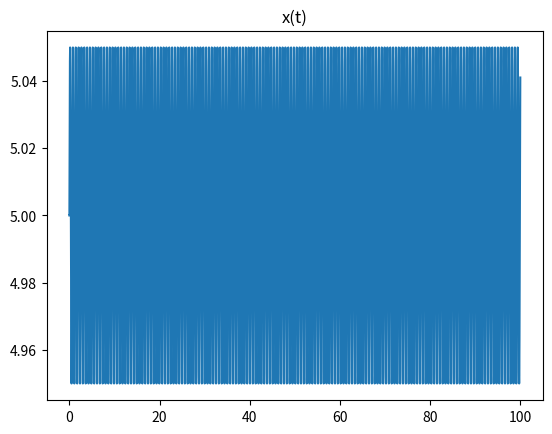
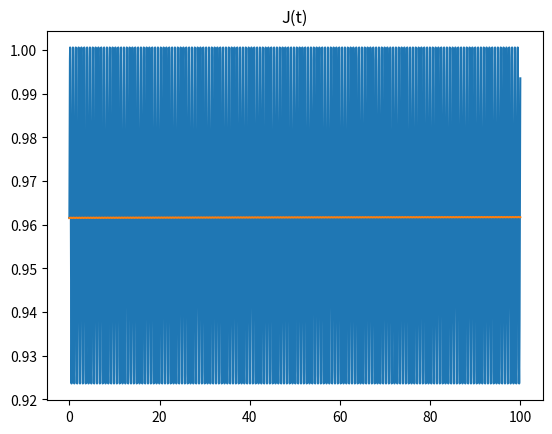
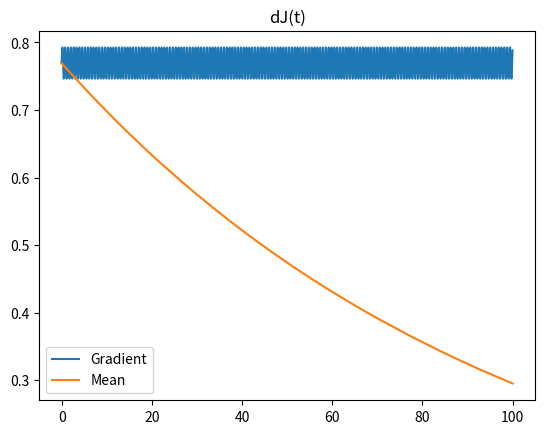

Write the Python code that produced these figures, in order.
# Extremum.py
# Author        : Biagio Trimarchi
# License       : None
# Description   : 

### MODULES
import numpy as np              # Numerical methods module
import matplotlib.pyplot as plt   # Plotting module

class Simulation:
    def __init__(self):
        self.lim = 4.0                              # Limit
        self.x0 = 5.0                               # Initial condition
        self.x = self.x0                            # Actual state
        self.t0 = 0.0                               # Initial time
        self.dt = 0.001                             # Simulation time step
        self.tF = 100.0                             # Final time
        self.steps = int(self.tF/self.dt) + 1       # Number of simulation steps
        self.l = 0.01                               # Small gain
        self.r = 0.05                               # Dither
        self.w = 10                                 # Oscillation frequency
        self.y0 = self.J(self.x)                    # Estimated cost
        self.y1 = self.dJ(self.x)                   # Estimated gradient
        self.y2 = self.ddJ(self.x)                  # Estimated hessian

        self.time_span = np.linspace(self.t0, self.tF, self.steps)      # Simulation time span
        
        self.x_traj = np.zeros((self.steps, ))                          # State trajectory 
        self.x_traj[0] = self.x                                         # Initial state
        
        self.J_traj = np.zeros((self.steps, ))                          # Cost along the trajectory
        self.J_traj[0] = self.J(self.x)                                 # Initial cost
        
        self.dJ_traj = np.zeros((self.steps, ))                         # Gradient cost function along trajectory
        self.dJ_traj[0] = self.dJ(self.x)                               # Initial gradient cost function

        self.ddJ_traj = np.zeros((self.steps, ))                        # Hessian cost function along trajectory
        self.ddJ_traj[0] = self.ddJ(self.x)                             # Initial hessian cost function

        self.y0_traj = np.zeros((self.steps, )) 
        self.y0_traj[0] = self.J(self.x)     

        self.y1_traj = np.zeros((self.steps, ))
        self.y1_traj[0] = self.dJ(self.x)     

        self.y2_traj = np.zeros((self.steps, )) 
        self.y2_traj[0] = self.ddJ(self.x)     

    def J(self, x):
        """
            Cost function
        """

        return x**4.0 / 650

    def dJ(self, x):
        """
            Gradient cost function
        """

        return 4*x**3 / 650

    def ddJ(self, x):
        """
            Hessian cost function
        """

        return 12*x**2 / 650

    def B(self, x):
        """
            Infinite cost barrier
        """

        return 1.0/(x-self.lim)**2.0

    def run(self):
        for tt in range(0, self.steps-1):
            t = self.time_span[tt]                                     # Actual time
            self.x = self.x0 + self.r*np.sin(self.w * t)               # Update state
            
            J = self.J(self.x)                                    # Cost on new state
            dJ = self.dJ(self.x)                                  # Gradient on new state
            ddJ = self.ddJ(self.x)                                # Hessian on new state

            self.y0 = self.y0 + self.l * ( -self.y0 + J ) * self.dt
            self.y1 = self.y1 + self.l * ( -self.y1 +  (-self.y0 + J) * np.sin(self.w * t) ) * self.dt
            self.y2 = self.y2 + self.l * ( -self.y2 + (-self.y0 + J) * np.sin(self.w * t) ** 2 ) * self.dt

            self.x_traj[tt+1] = self.x
            self.J_traj[tt+1] = J
            self.dJ_traj[tt+1] = dJ
            self.ddJ_traj[tt+1] = ddJ
            self.y0_traj[tt+1] = self.y0
            self.y1_traj[tt+1] = self.y1
            self.y2_traj[tt+1] = self.y2
            

    def plot(self):
        # Plot state trajectory
        fig, ax = plt.subplots()
        plt.plot(self.time_span, self.x_traj)
        ax.set_title("x(t)")
        
        # Plot cost
        fig, ax = plt.subplots()
        plt.plot(self.time_span, self.J_traj, label="Cost")
        plt.plot(self.time_span, self.y0_traj, label="Mean")
        ax.set_title("J(t)")

        # Plot gradient
        fig, ax = plt.subplots()
        plt.plot(self.time_span, self.dJ_traj, label="Gradient")
        plt.plot(self.time_span, self.y1_traj, label="Mean")
        ax.legend()
        ax.set_title("dJ(t)")

        # Plot hessian
        fig, ax = plt.subplots()
        plt.plot(self.time_span, self.ddJ_traj, label="Hessian")
        plt.plot(self.time_span, self.y2_traj, label="Mean")
        ax.legend()
        ax.set_title("ddJ(t)")

        plt.show()
        plt.close()

def main():
    sim = Simulation()

    sim.run()
    sim.plot()

if __name__=='__main__':
    main()
